25-way image classification set "resized_and_augmented_images" from GitHub (harrycallahan117/Diatomica); label vocabulary: Achnanthidium biasolettianum, Amphora pediculus, Cocconeis pseudolineata, Cymbella cantonatii, Cymbella excisa, Cymbella excisa var subcapitata, Diatoma mesodon, Diatoma moniliformis, Diploneis fontanella, Encyonema silesiacum, Encyonema ventricosum, Fragilaria recapitellata, Gomphonema drutelingense, Gomphonema olivaceum, Gomphonema pumilum var rigidum, Halamphora veneta, Humidophila perpusilla, Meridion circulare, Navicula cryptocephala, Navicula cryptotenella, Navicula trivialis, Pantocsekiella ocellata, Planothidium frequentissimum, Planothidium lanceolatum, Rhoicosphenia abbreviata.

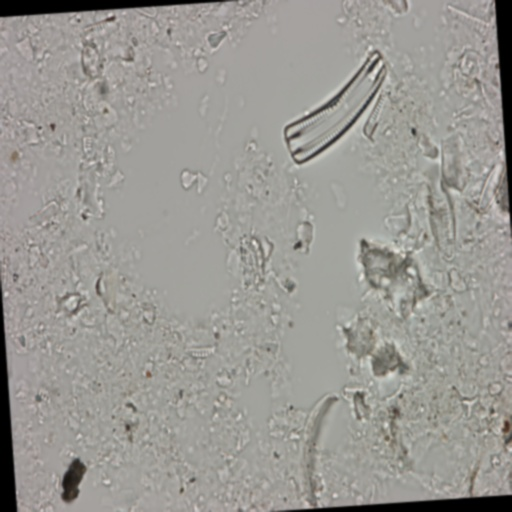
Label: Rhoicosphenia abbreviata

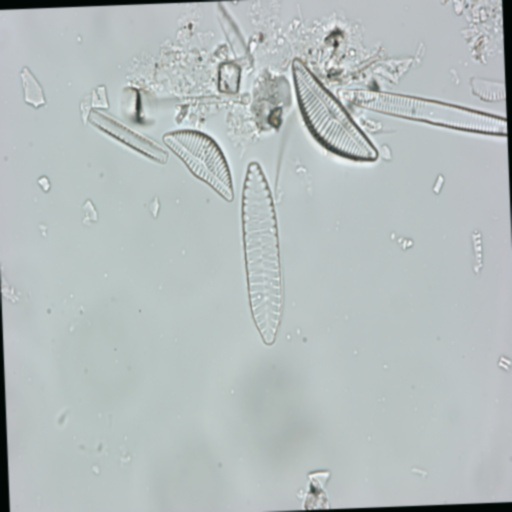
Label: Encyonema silesiacum

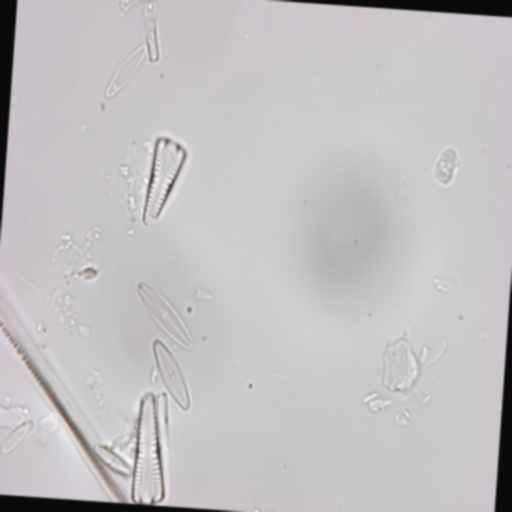
Label: Achnanthidium biasolettianum

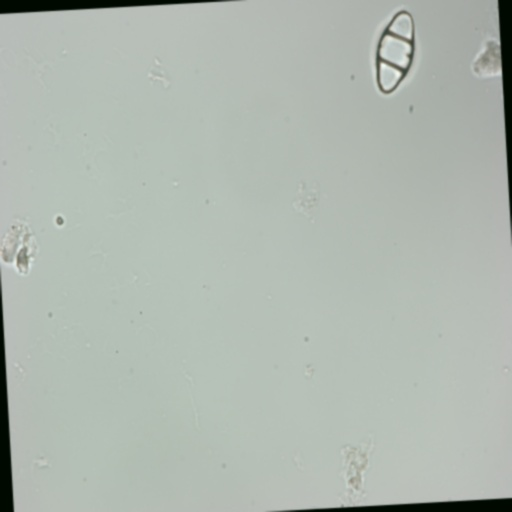
Label: Diatoma mesodon

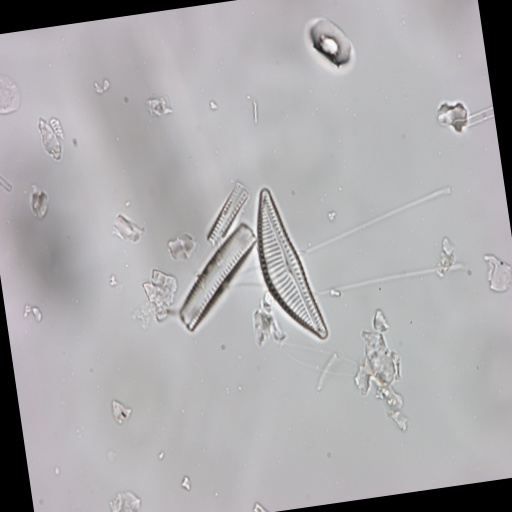
Label: Encyonema silesiacum

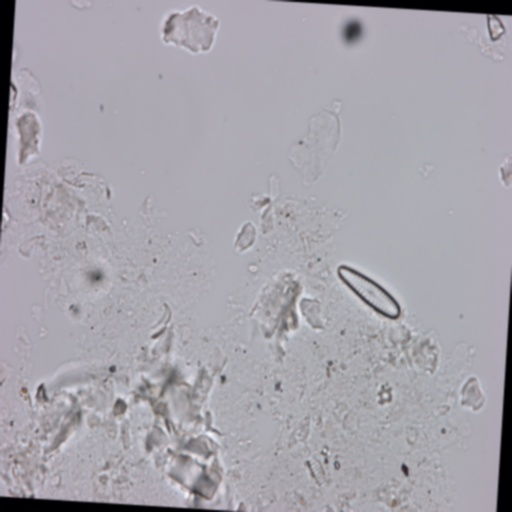
Label: Gomphonema pumilum var rigidum
